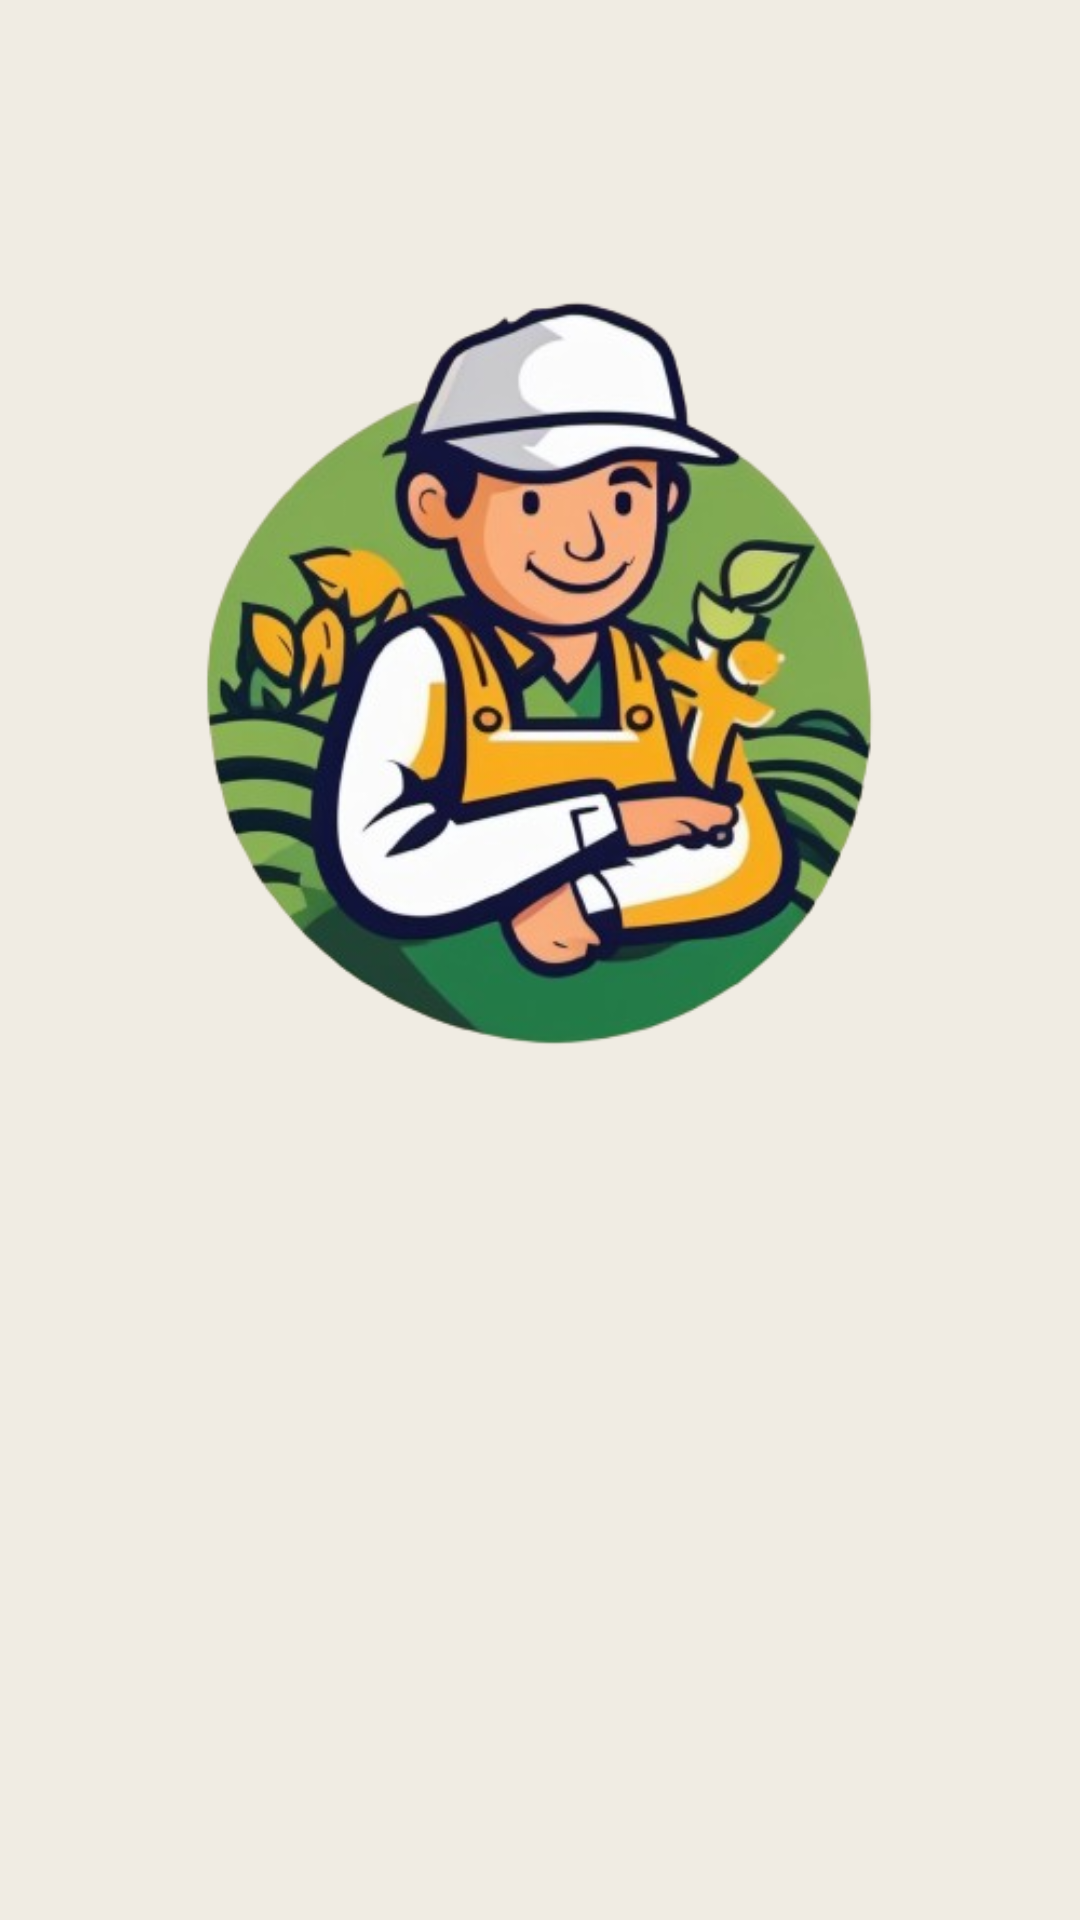

Produce the Android XML layout that renders to this screen, including the resource entries it uses.
<!-- AndroidManifest.xml: activity theme Theme.Design.NoActionBar -->
<!-- res/layout/activity_splash.xml -->
<?xml version="1.0" encoding="utf-8"?>
<RelativeLayout xmlns:android="http://schemas.android.com/apk/res/android"
    xmlns:tools="http://schemas.android.com/tools"
    android:layout_width="match_parent"
    android:layout_height="match_parent"
    android:background="@color/splashbg"
    tools:context=".SplashActivity">

    

    

    <ImageView
        android:id="@+id/logo"
        android:layout_width="match_parent"
        android:layout_height="wrap_content"
        android:layout_alignParentBottom="true"
        android:layout_marginBottom="178dp"
        android:src="@drawable/splash_image" />

    <TextView
        android:id="@+id/splash_text"
        android:layout_width="wrap_content"
        android:layout_height="wrap_content"
        android:layout_marginTop="690dp"
        android:textStyle="bold"
        android:layout_centerHorizontal="true"
        android:text="@string/tag_line"
        android:textColor="@android:color/black"
        android:textSize="18sp" />

</RelativeLayout>
<!-- resources referenced by this layout -->
<resources>
  <color name="splashbg">#F0ECE3</color>
  <!-- drawable splash_image: png bitmap (drawable, 156929 bytes) -->
  <string name="tag_line">किसानों का साथी!</string>
</resources>
